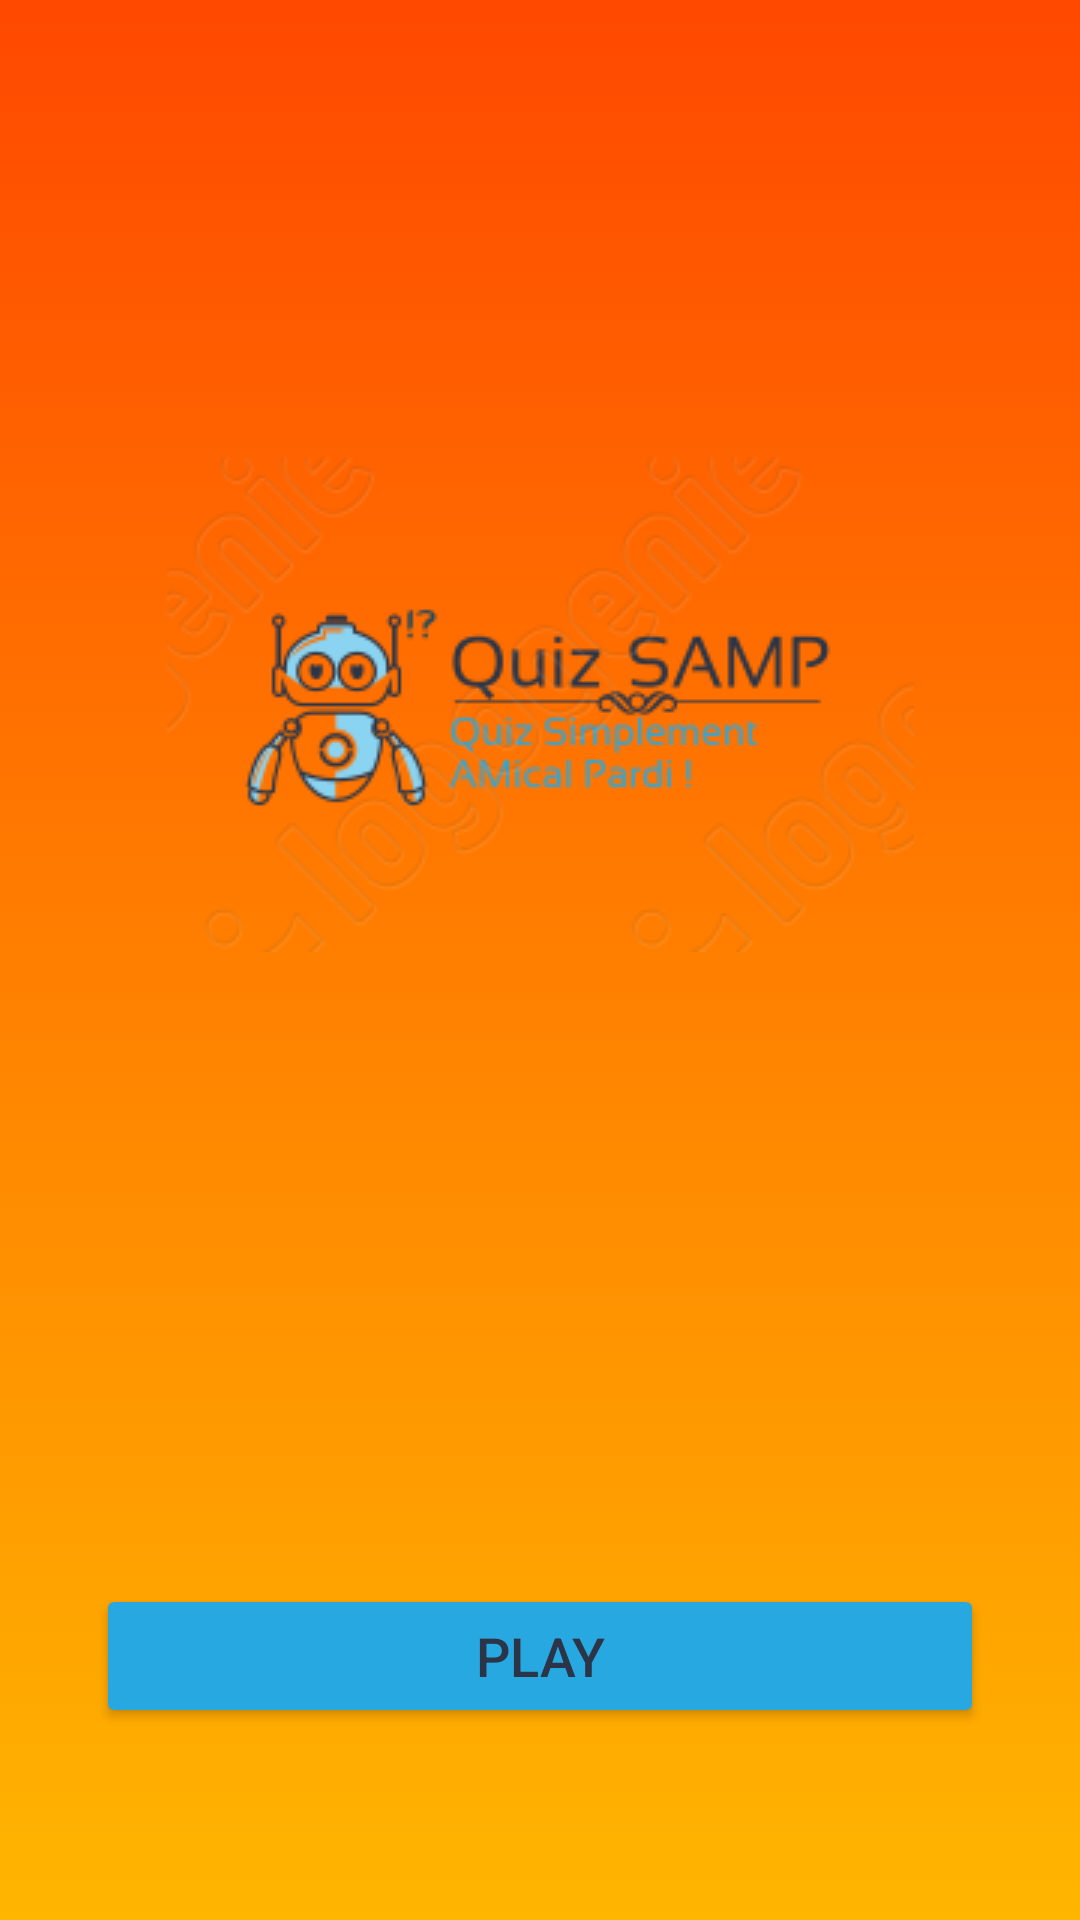

Here is an Android app screen rendered from its layout file. Give the layout XML and the strings, colors and styles it references.
<!-- AndroidManifest.xml: application theme Theme.QuizSAMP -->
<!-- res/layout/activity_main.xml -->
<?xml version="1.0" encoding="utf-8"?>
<androidx.constraintlayout.widget.ConstraintLayout xmlns:android="http://schemas.android.com/apk/res/android"
    xmlns:app="http://schemas.android.com/apk/res-auto"
    xmlns:tools="http://schemas.android.com/tools"
    android:layout_width="match_parent"
    android:layout_height="match_parent"
    android:background="@drawable/gradient_background"
    tools:context=".MainActivity">

    <ImageView
        android:id="@+id/imageView"
        android:layout_width="wrap_content"
        android:layout_height="wrap_content"
        android:contentDescription="@string/t_logo_description"
        app:layout_constraintBottom_toBottomOf="parent"
        app:layout_constraintEnd_toEndOf="parent"
        app:layout_constraintHorizontal_bias="0.496"
        app:layout_constraintStart_toStartOf="parent"
        app:layout_constraintTop_toTopOf="parent"
        app:layout_constraintVertical_bias="0.321"
        app:srcCompat="@drawable/logo" />

    <Button
        android:id="@+id/main_activity_start_button"
        android:layout_width="0dp"
        android:layout_height="wrap_content"
        android:layout_marginStart="32dp"
        android:layout_marginEnd="32dp"
        android:layout_marginBottom="64dp"
        android:text="@string/b_play"
        android:textColor="#2B3547"
        android:textSize="18sp"
        app:backgroundTint="#28A8E0"
        app:cornerRadius="20dp"
        app:layout_constraintBottom_toBottomOf="parent"
        app:layout_constraintEnd_toEndOf="parent"
        app:layout_constraintHorizontal_bias="1.0"
        app:layout_constraintStart_toStartOf="parent"
        app:strokeColor="#2B3547"
        app:strokeWidth="2dp" />

</androidx.constraintlayout.widget.ConstraintLayout>
<!-- resources referenced by this layout -->
<resources>
  <!-- drawable gradient_background (drawable) -->
  <?xml version="1.0" encoding="utf-8"?>
  <selector xmlns:android="http://schemas.android.com/apk/res/android">
      <item>
          <shape>
              <gradient
                  android:startColor="#ffb600"
                  android:endColor="#ff4800"
                  android:angle="90"
                  />
          </shape>
      </item>
  </selector>
  <!-- drawable logo: png bitmap (drawable, 30695 bytes) -->
  <string name="b_play">Play</string>
  <string name="t_logo_description">Logo</string>
  <style name="Theme.QuizSAMP" parent="Theme.MaterialComponents.DayNight.DarkActionBar">
          
          <item name="colorPrimary">@color/purple_500</item>
          <item name="colorPrimaryVariant">@color/purple_700</item>
          <item name="colorOnPrimary">@color/white</item>
          
          <item name="colorSecondary">@color/teal_200</item>
          <item name="colorSecondaryVariant">@color/teal_700</item>
          <item name="colorOnSecondary">@color/black</item>
          
          <item name="android:statusBarColor" tools:targetApi="l">?attr/colorPrimaryVariant</item>
          
          <item name="windowActionBar">false</item>
          <item name="windowNoTitle">true</item>
      </style>
  <color name="purple_500">#FF6200EE</color>
  <color name="purple_700">#FF3700B3</color>
  <color name="white">#FFFFFFFF</color>
  <color name="teal_200">#FF03DAC5</color>
  <color name="teal_700">#FF018786</color>
  <color name="black">#FF000000</color>
</resources>
